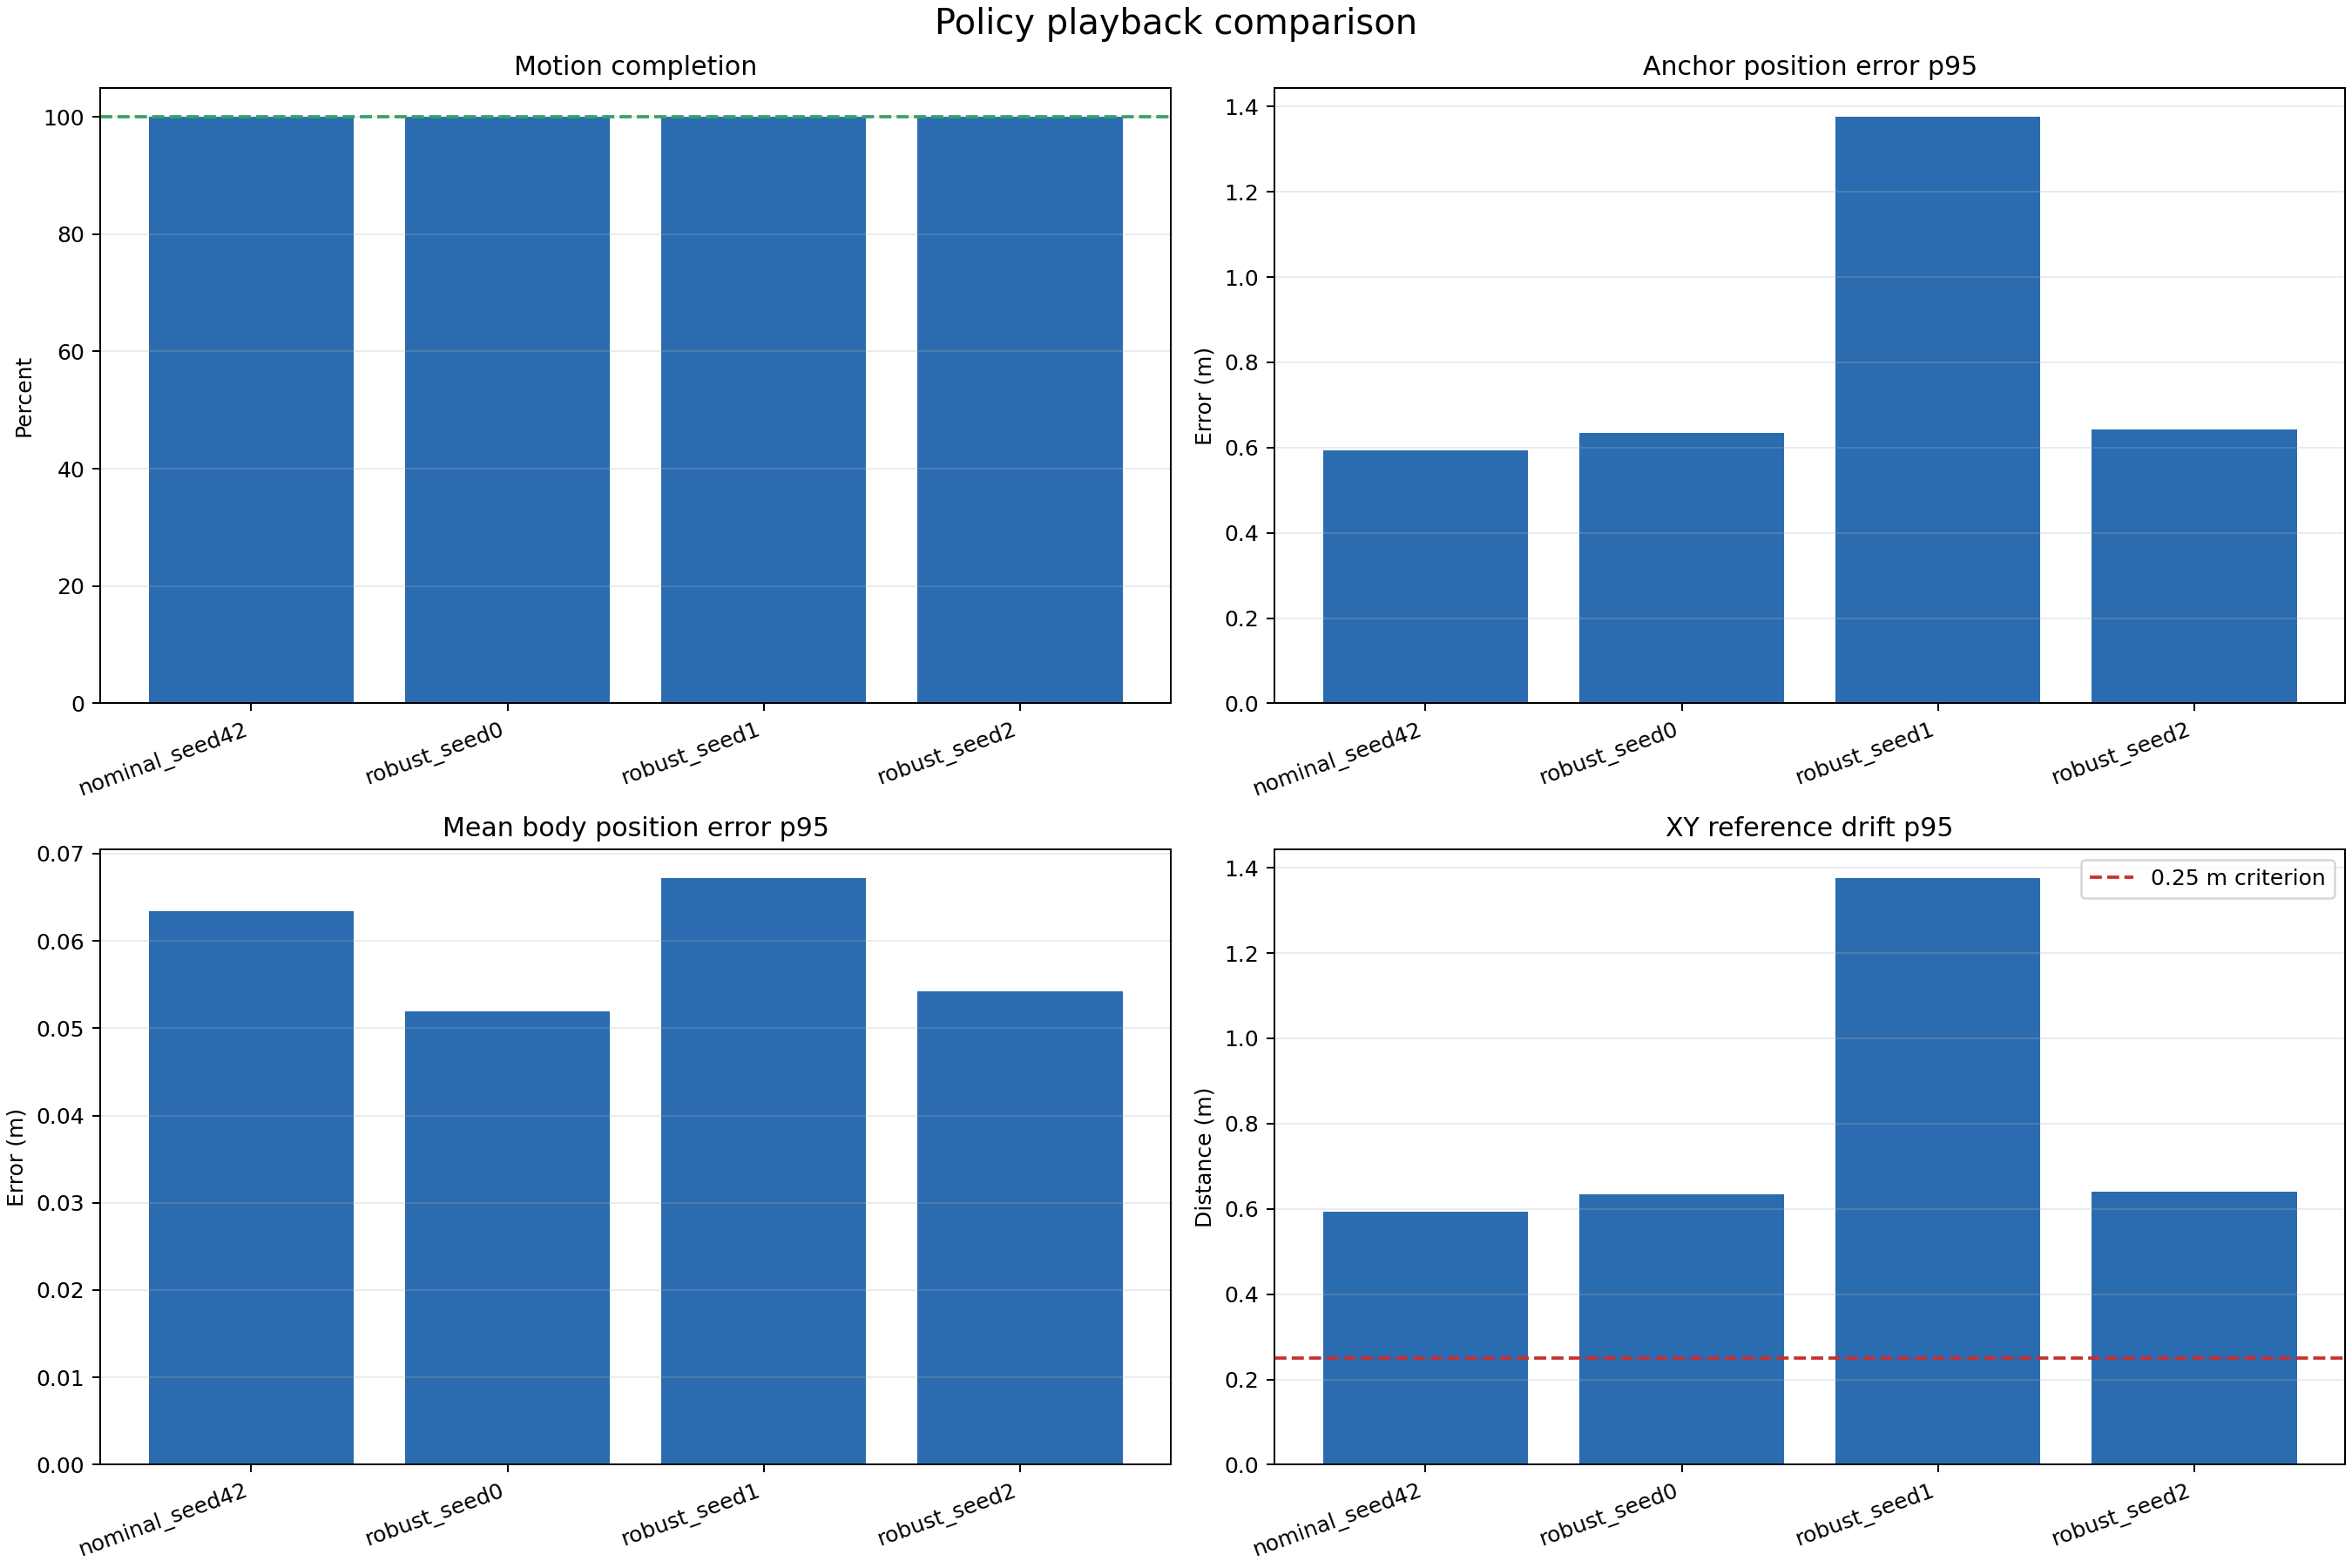

Source data for this figure (header and first rows):
label, logged_steps, motion_total_frames, simulated_duration_s, motion_completion_fraction, motion_completed, exact_motion_frame_sequence, terminal_terms, all_metrics_finite, started_near_platform_center, reward_mean, reward_p95, anchor_pos_mean, anchor_pos_p95, anchor_pos_max, body_pos_mean, body_pos_p95, body_pos_max, joint_pos_mean, joint_pos_p95, joint_pos_max, max_distance_from_center_m, xy_tracking_drift_p95_m, xy_tracking_drift_max_m
nominal_seed42, 3972, 3972, 39.72, 1.0, True, True, , True, True, 0.04377, 0.05206, 0.3809, 0.5934, 0.6506, 0.04244, 0.06343, 0.08066, 0.5629, 0.8046, 1.022, 1.135, 0.5932, 0.6506
robust_seed0, 3972, 3972, 39.72, 1.0, True, True, , True, True, 0.04304, 0.05127, 0.4789, 0.635, 0.7026, 0.03645, 0.05188, 0.06984, 0.5275, 0.7192, 0.9816, 1.113, 0.6346, 0.7025
robust_seed1, 3972, 3972, 39.72, 1.0, True, True, , True, True, 0.04244, 0.05227, 0.7256, 1.376, 1.503, 0.04482, 0.06717, 0.1071, 0.616, 0.8762, 1.345, 1.028, 1.375, 1.503
robust_seed2, 3972, 3972, 39.72, 1.0, True, True, , True, True, 0.04694, 0.05278, 0.2642, 0.6423, 0.687, 0.03565, 0.05418, 0.08066, 0.5402, 0.8021, 1.114, 1.17, 0.6413, 0.6868
